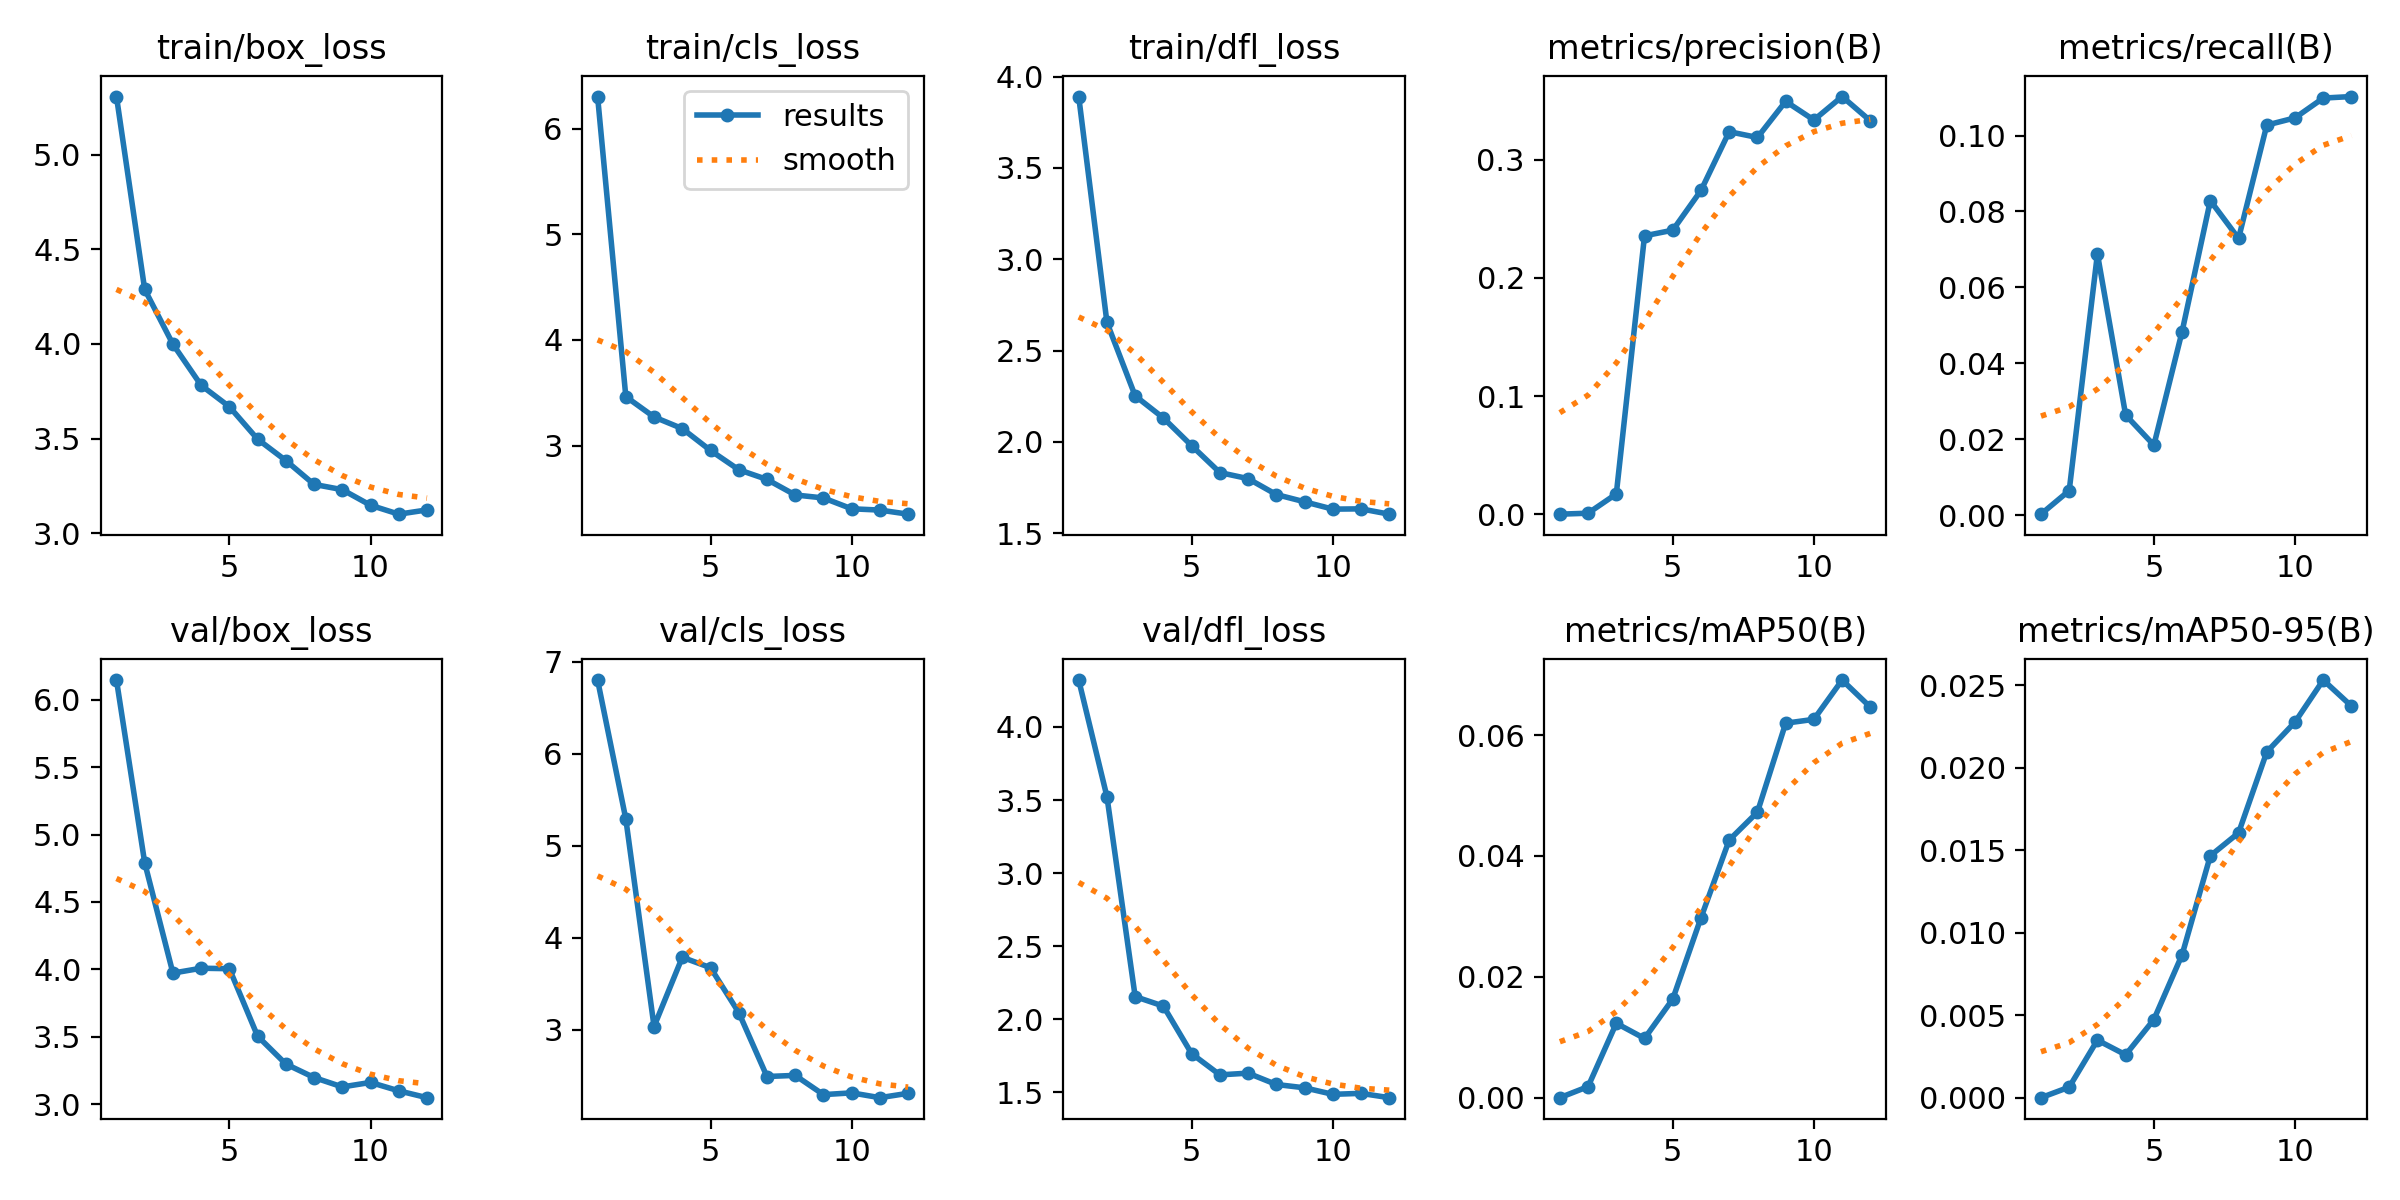

The file beside this chart, header and first rows:
epoch, train/box_loss, train/cls_loss, train/dfl_loss, metrics/precision(B), metrics/recall(B), metrics/mAP50(B), metrics/mAP50-95(B), val/box_loss, val/cls_loss, val/dfl_loss, lr/pg0, lr/pg1, lr/pg2
1, 5.309, 6.303, 3.891, 2e-05, 0.00022, 1e-05, 0, 6.146, 6.801, 4.322, 0.000365, 0.000365, 0.000365
2, 4.289, 3.464, 2.654, 0.00084, 0.00643, 0.00184, 0.00064, 4.791, 5.291, 3.523, 0.0006747, 0.0006747, 0.0006747
3, 3.999, 3.272, 2.252, 0.01715, 0.06881, 0.01232, 0.00349, 3.972, 3.035, 2.154, 0.0009233, 0.0009233, 0.0009233
4, 3.781, 3.162, 2.131, 0.2356, 0.02634, 0.00981, 0.0026, 4.008, 3.787, 2.089, 0.000836, 0.000836, 0.000836
5, 3.668, 2.955, 1.98, 0.2403, 0.01841, 0.01632, 0.00474, 4.005, 3.674, 1.763, 0.000836, 0.000836, 0.000836
6, 3.497, 2.773, 1.832, 0.2739, 0.04835, 0.02977, 0.00867, 3.504, 3.187, 1.618, 0.0007444, 0.0007444, 0.0007444
7, 3.384, 2.681, 1.799, 0.3237, 0.08285, 0.04263, 0.01467, 3.297, 2.491, 1.63, 0.0006527, 0.0006527, 0.0006527
8, 3.257, 2.534, 1.712, 0.3188, 0.07288, 0.04725, 0.01606, 3.197, 2.503, 1.552, 0.0005611, 0.0005611, 0.0005611
9, 3.229, 2.506, 1.672, 0.3493, 0.1027, 0.06196, 0.02097, 3.127, 2.294, 1.529, 0.0004694, 0.0004694, 0.0004694
10, 3.147, 2.403, 1.632, 0.3336, 0.1047, 0.0626, 0.02278, 3.161, 2.313, 1.485, 0.0003777, 0.0003777, 0.0003777
11, 3.1, 2.391, 1.633, 0.3534, 0.1099, 0.0691, 0.02533, 3.099, 2.261, 1.491, 0.0002861, 0.0002861, 0.0002861
12, 3.122, 2.352, 1.604, 0.3329, 0.1103, 0.06462, 0.02375, 3.048, 2.308, 1.462, 0.0001944, 0.0001944, 0.0001944
